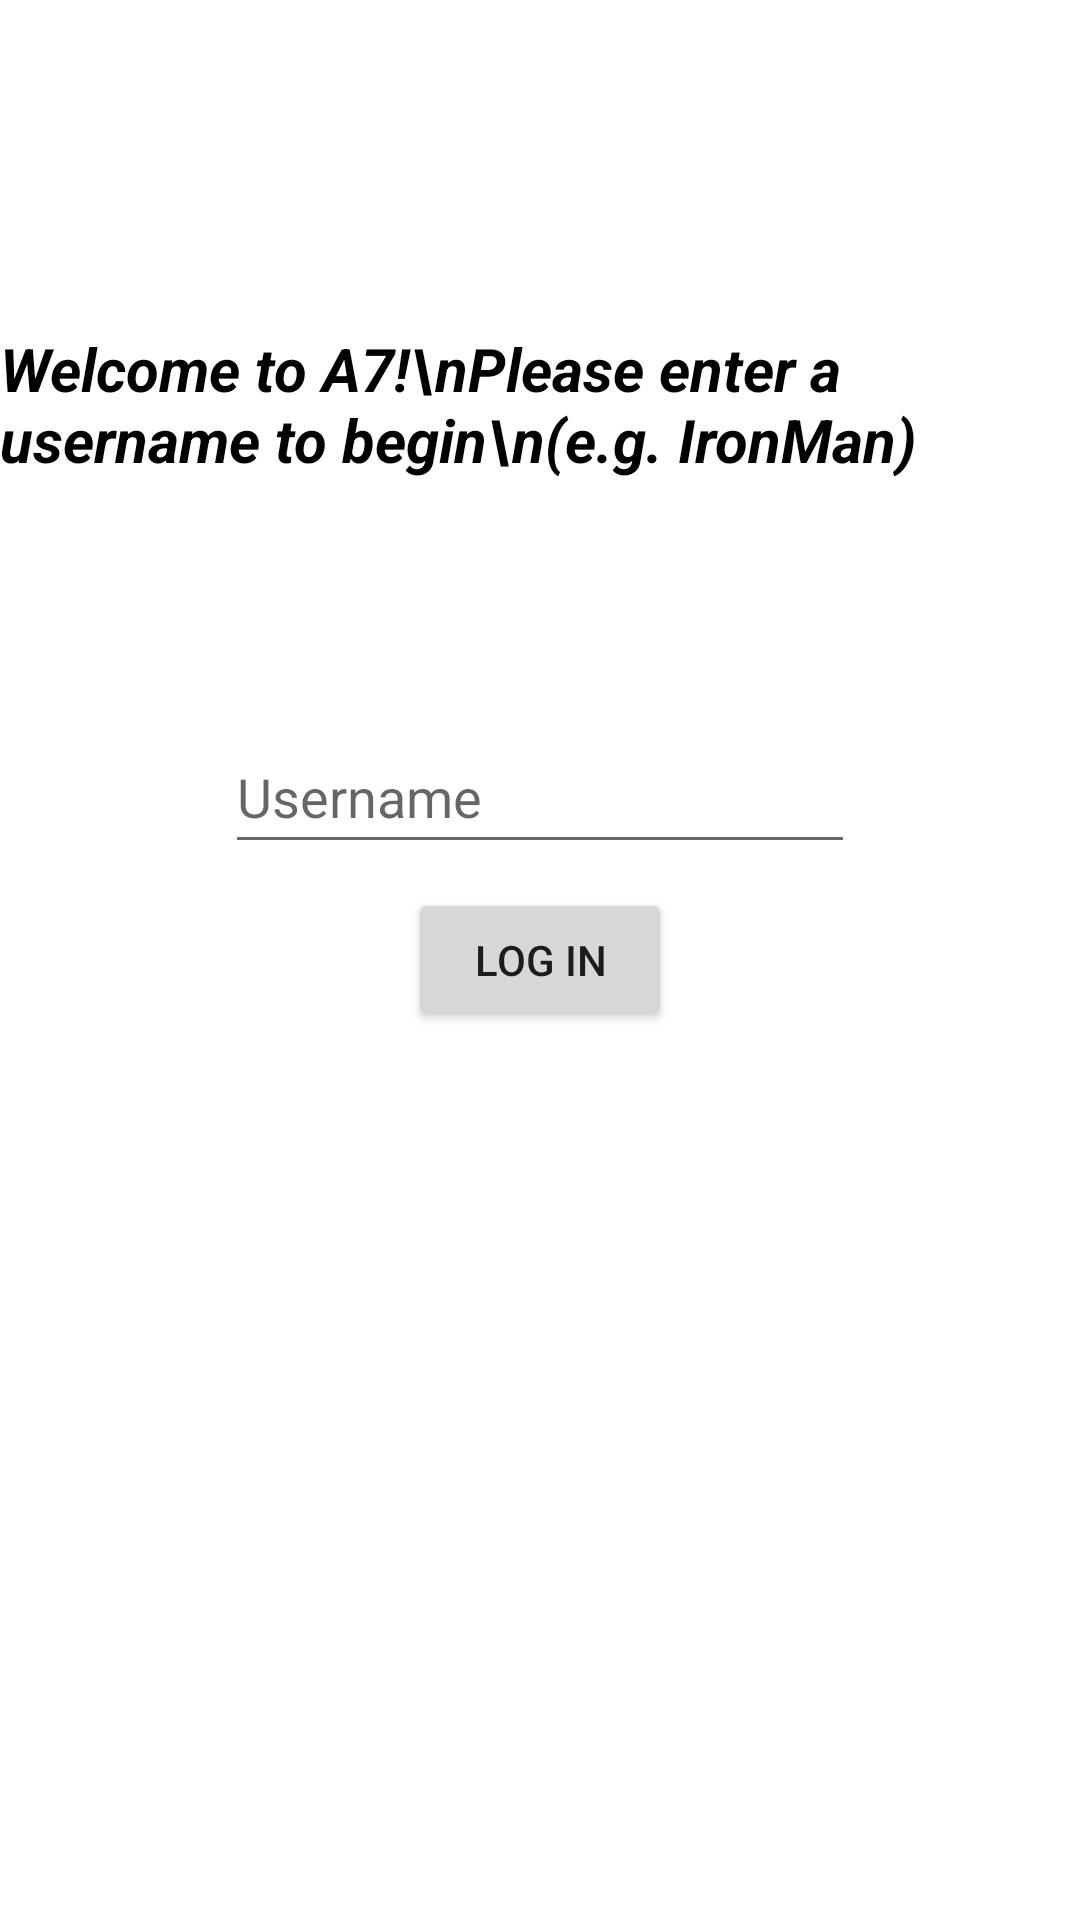

Layout XML and referenced resources for this Android screen:
<!-- AndroidManifest.xml: application theme Theme.NUMAD22Sp_Team25 -->
<!-- res/layout/acvitity_login.xml -->
<?xml version="1.0" encoding="utf-8"?>
<androidx.constraintlayout.widget.ConstraintLayout xmlns:android="http://schemas.android.com/apk/res/android"
    xmlns:app="http://schemas.android.com/apk/res-auto"
    xmlns:tools="http://schemas.android.com/tools"
    android:layout_width="match_parent"
    android:layout_height="match_parent">

    <Button
        android:id="@+id/login"
        android:layout_width="wrap_content"
        android:layout_height="wrap_content"
        android:text="Log In"
        android:onClick="loginUser"
        app:layout_constraintBottom_toBottomOf="parent"
        app:layout_constraintEnd_toEndOf="parent"
        app:layout_constraintStart_toStartOf="parent"
        app:layout_constraintTop_toTopOf="parent" />

    <EditText
        android:id="@+id/username"
        android:layout_width="wrap_content"
        android:layout_height="wrap_content"
        android:layout_marginBottom="8dp"
        android:ems="10"
        android:hint="Username"
        android:inputType="textPersonName"
        android:minHeight="48dp"
        app:layout_constraintBottom_toTopOf="@+id/login"
        app:layout_constraintEnd_toEndOf="parent"
        app:layout_constraintStart_toStartOf="parent" />

    <TextView
        android:id="@+id/textView3"
        android:layout_width="wrap_content"
        android:layout_height="wrap_content"
        android:layout_marginBottom="80dp"
        android:gravity="start|top"
        android:textSize="20dp"
        android:textStyle="bold|italic"
        android:textColor="#000000"
        android:inputType="textMultiLine"
        android:text="Welcome to A7!\nPlease enter a username to begin\n(e.g. IronMan)"
        app:layout_constraintBottom_toTopOf="@+id/username"
        app:layout_constraintEnd_toEndOf="parent"
        app:layout_constraintStart_toStartOf="parent" />
</androidx.constraintlayout.widget.ConstraintLayout>
<!-- resources referenced by this layout -->
<resources>
  <style name="Theme.NUMAD22Sp_Team25" parent="Theme.MaterialComponents.DayNight.DarkActionBar">
          
          <item name="colorPrimary">@color/purple_500</item>
          <item name="colorPrimaryVariant">@color/purple_700</item>
          <item name="colorOnPrimary">@color/white</item>
          
          <item name="colorSecondary">@color/teal_200</item>
          <item name="colorSecondaryVariant">@color/teal_700</item>
          <item name="colorOnSecondary">@color/black</item>
          
          <item name="android:statusBarColor" tools:targetApi="l">?attr/colorPrimaryVariant</item>
          
      </style>
  <!-- not gathered from this repository: default colours our renderer supplied (Android Studio template values) -->
  <color name="purple_500">#FF6200EE</color>
  <color name="purple_700">#FF3700B3</color>
  <color name="teal_200">#FF03DAC5</color>
  <color name="teal_700">#FF018786</color>
  <color name="black">#FF000000</color>
  <color name="white">#FFFFFFFF</color>
</resources>
